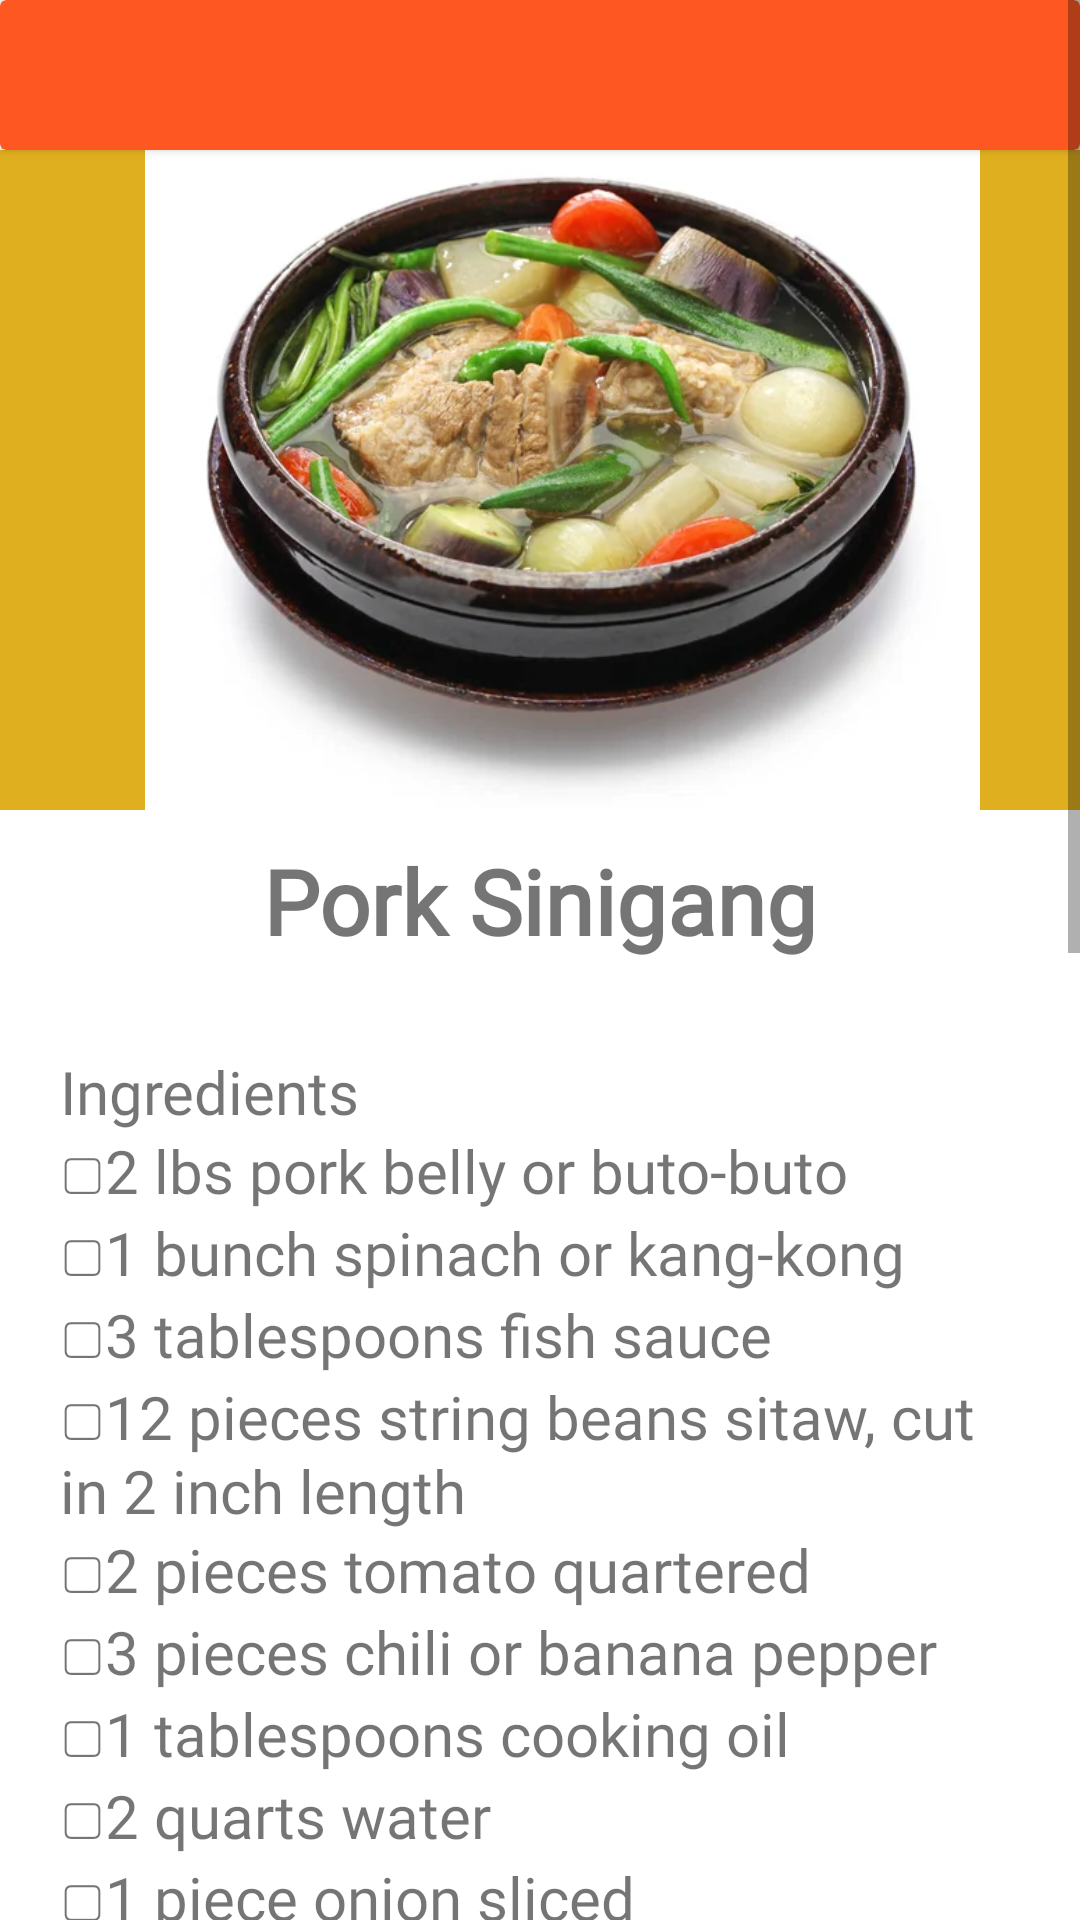

Write the Android layout XML for this screen, with the resource values it uses.
<!-- AndroidManifest.xml: application theme Theme.PamanaRecipeApp -->
<!-- res/layout/activity_pork1.xml -->
<?xml version="1.0" encoding="utf-8"?>
<ScrollView xmlns:android="http://schemas.android.com/apk/res/android"
    xmlns:app="http://schemas.android.com/apk/res-auto"
    xmlns:tools="http://schemas.android.com/tools"
    android:layout_width="match_parent"
    android:layout_height="match_parent">


    <LinearLayout
        android:layout_width="match_parent"
        android:orientation="vertical"
        android:layout_height="wrap_content">

        <androidx.cardview.widget.CardView
            android:layout_width="match_parent"
            android:layout_height="wrap_content"
            app:cardBackgroundColor="#FFFF5722">

            <androidx.constraintlayout.widget.ConstraintLayout
                android:layout_width="match_parent"
                android:layout_height="50dp"
                android:paddingTop="10dp">

                <ImageButton
                    android:id="@+id/backbtn"
                    android:layout_width="60dp"
                    android:layout_height="60dp"
                    android:background="@null"
                    app:layout_constraintBottom_toBottomOf="parent"
                    app:layout_constraintEnd_toEndOf="parent"
                    app:layout_constraintHorizontal_bias="0.0"
                    app:layout_constraintStart_toStartOf="parent"
                    app:layout_constraintTop_toTopOf="parent"
                    app:srcCompat="@drawable/baseline_arrow_back_24"
                    tools:ignore="MissingConstraints,SpeakableTextPresentCheck" />

            </androidx.constraintlayout.widget.ConstraintLayout>
        </androidx.cardview.widget.CardView>

        <ImageView
            android:layout_width="match_parent"
            android:layout_height="220dp"
            android:paddingLeft="15dp"
            android:scaleType="centerInside"
            android:background="#e0af1f"
            android:adjustViewBounds="true"
            android:src="@drawable/sinigang" />

        <TextView
            android:layout_width="match_parent"
            android:layout_height="wrap_content"
            android:fontFamily="@font/architects_daughter"
            android:text="@string/pork_1"
            android:textAlignment="center"
            android:textSize="30sp"
            android:paddingTop="10dp"
            android:paddingBottom="10dp"
            android:textStyle="bold"/>

        <TextView
            android:layout_width="match_parent"
            android:layout_height="wrap_content"
            android:fontFamily="@font/akaya_telivigala"
            android:text="@string/pork_1_recipe"
            android:textSize="20sp"
            android:padding="20sp"/>



    </LinearLayout>


</ScrollView>
<!-- resources referenced by this layout -->
<resources>
  <!-- drawable sinigang: jpg bitmap (drawable, 39056 bytes) -->
  <string name="pork_1">Pork Sinigang</string>
  <string name="pork_1_recipe">Ingredients
  \n▢2 lbs pork belly or buto-buto
  \n▢1 bunch spinach or kang-kong
  \n▢3 tablespoons fish sauce
  \n▢12 pieces string beans sitaw, cut in 2 inch length
  \n▢2 pieces tomato quartered
  \n▢3 pieces chili or banana pepper
  \n▢1 tablespoons cooking oil
  \n▢2 quarts water
  \n▢1 piece onion sliced
  \n▢2 pieces taro gabi, quartered
  \n▢1 pack sinigang mix good for 2 liters water
  \n
  \nInstructions
  \nHeat the pot and put-in the cooking oil
  \nSauté the onion until its layers separate from each other
  \nAdd the pork belly and cook until outer part turns light brown
  \nPut-in the fish sauce and mix with the ingredients
  \nPour the water and bring to a boil
  \nAdd the taro and tomatoes then simmer for 40 minutes or until pork is tender
  \nPut-in the sinigang mix and chili
  \nAdd the string beans (and other vegetables if there are any) and simmer for 5 to 8 minutes
  \nPut-in the spinach, turn off the heat, and cover the pot. Let the spinach cook using the remaining heat in the pot.
  \nServe hot. Share and enjoy!
  </string>
  <style name="Theme.PamanaRecipeApp" parent="Theme.MaterialComponents.DayNight.NoActionBar">
          
          <item name="colorPrimary">@color/purple_500</item>
          <item name="colorPrimaryVariant">@color/purple_700</item>
          <item name="colorOnPrimary">@color/white</item>
          
          <item name="colorSecondary">@color/teal_200</item>
          <item name="colorSecondaryVariant">@color/teal_700</item>
          <item name="colorOnSecondary">@color/black</item>
          
          <item name="android:statusBarColor">?attr/colorPrimaryVariant</item>
          
      </style>
  <!-- not gathered from this repository: default colours our renderer supplied (Android Studio template values) -->
  <color name="purple_500">#FF6200EE</color>
  <color name="purple_700">#FF3700B3</color>
  <color name="teal_200">#FF03DAC5</color>
  <color name="teal_700">#FF018786</color>
  <color name="black">#FF000000</color>
  <color name="white">#FFFFFFFF</color>
</resources>
